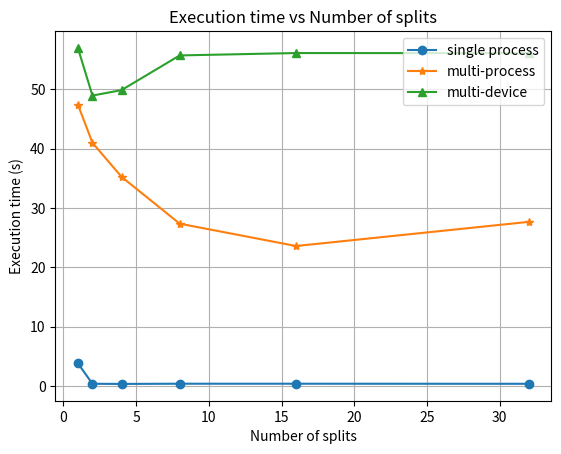

Source code (Python):
import matplotlib.pyplot as plt
import random

# 初始化列表来存储数据
num_splits = [1, 2, 4, 8, 16, 32]
execution_times1 = [3.811338186264038, 0.35001182556152344, 0.32590293884277344, 0.3609011173248291, 0.3617372512817383, 0.3465299606323242]
execution_times2 = [47.41341423988342, 40.9799530506134, 35.238571643829346, 27.33722448348999, 23.572229385375977, 27.643784284591675]
execution_times3 = [56.9645037651062, 48.93175721168518, 49.85330581665039, 55.699986934661865, 56.100653409957886, 56.08349418640137]

# 绘制三条线
plt.plot(num_splits, execution_times1, marker='o', label='single process')
plt.plot(num_splits, execution_times2, marker='*', label='multi-process')
plt.plot(num_splits, execution_times3, marker='^', label='multi-device')

# 添加图例
plt.legend()

# 设置标题和坐标轴标签
plt.xlabel('Number of splits')
plt.ylabel('Execution time (s)')
plt.title('Execution time vs Number of splits')
plt.grid(True)

# 保存图形
plt.savefig('execution_time_vs_num_splits.png')

# 显示图形
plt.show()
